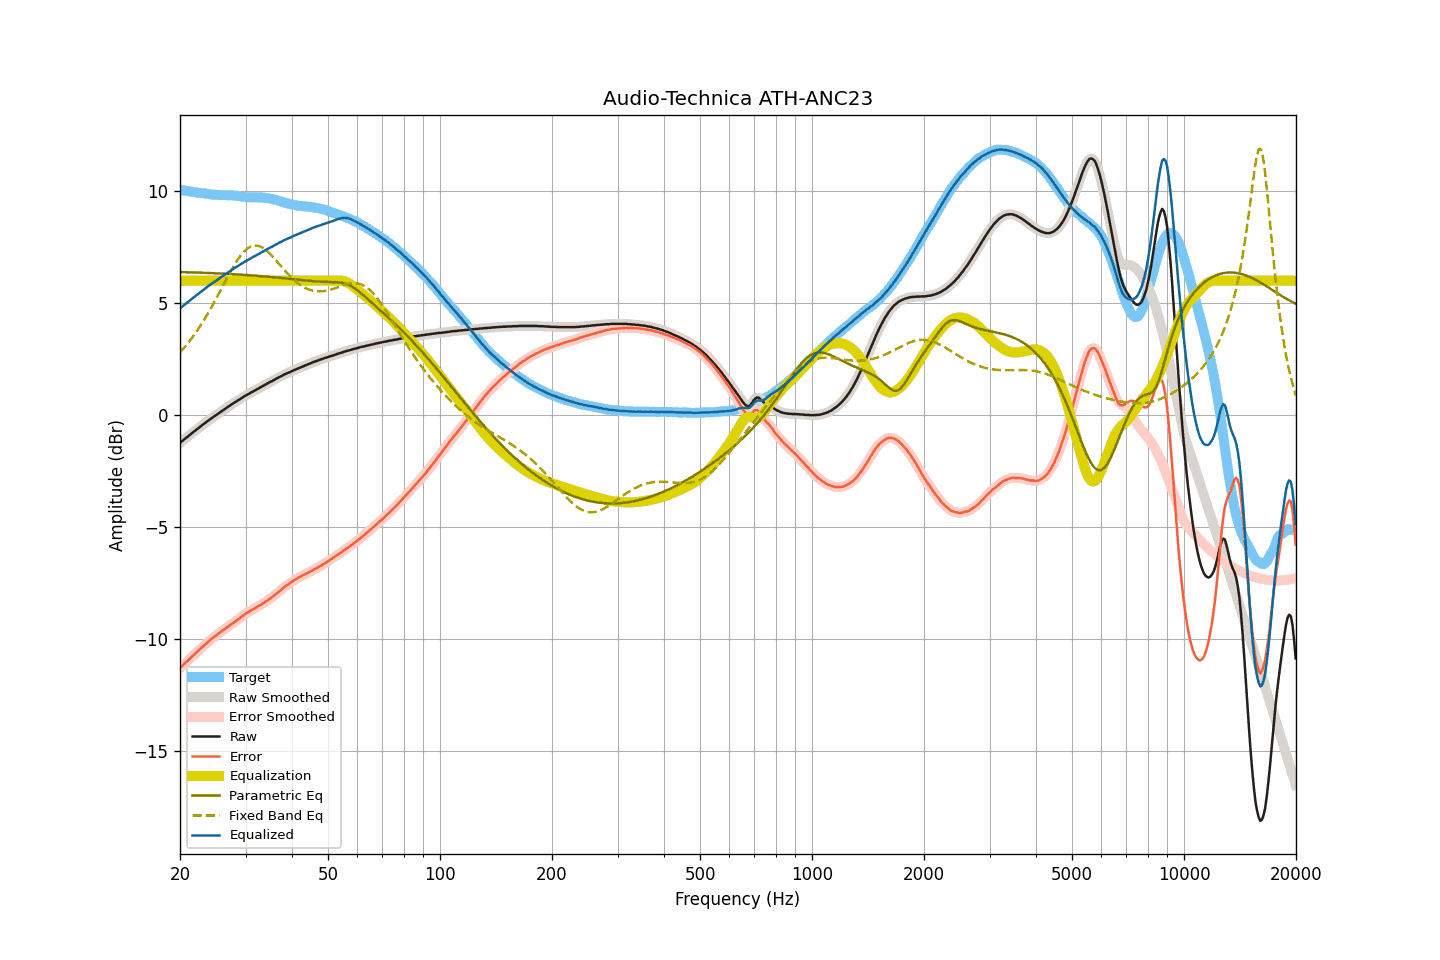

The data file committed next to this chart (first rows):
frequency, raw, smoothed, error, error_smoothed, equalization, parametric_eq, fixed_band_eq, equalized_raw, equalized_smoothed, target
20.00, -1.23, -1.23, -11.29, -11.29, 6.00, 6.39, 2.80, 4.77, 4.77, 10.06
20.20, -1.18, -1.18, -11.23, -11.22, 6.00, 6.39, 2.88, 4.82, 4.82, 10.05
20.40, -1.12, -1.12, -11.15, -11.15, 6.00, 6.38, 2.96, 4.88, 4.88, 10.03
20.61, -1.06, -1.06, -11.08, -11.08, 6.00, 6.38, 3.05, 4.94, 4.94, 10.02
20.81, -1.00, -1.00, -11.01, -11.02, 6.00, 6.38, 3.13, 5.00, 5.00, 10.01
21.02, -0.95, -0.95, -10.95, -10.95, 6.00, 6.38, 3.22, 5.05, 5.05, 10.00
21.23, -0.89, -0.89, -10.88, -10.88, 6.00, 6.38, 3.31, 5.11, 5.11, 9.99
21.44, -0.83, -0.83, -10.81, -10.81, 6.00, 6.37, 3.41, 5.17, 5.17, 9.98
21.66, -0.77, -0.77, -10.74, -10.74, 6.00, 6.37, 3.50, 5.23, 5.23, 9.97
21.87, -0.72, -0.72, -10.68, -10.67, 6.00, 6.37, 3.60, 5.28, 5.28, 9.96
22.09, -0.66, -0.66, -10.61, -10.61, 6.00, 6.37, 3.71, 5.34, 5.34, 9.95
22.31, -0.61, -0.61, -10.54, -10.54, 6.00, 6.36, 3.81, 5.39, 5.39, 9.94
22.54, -0.55, -0.55, -10.48, -10.48, 6.00, 6.36, 3.92, 5.45, 5.45, 9.92
22.76, -0.49, -0.49, -10.40, -10.41, 6.00, 6.36, 4.03, 5.51, 5.51, 9.91
22.99, -0.44, -0.44, -10.35, -10.35, 6.00, 6.36, 4.14, 5.56, 5.56, 9.91
23.22, -0.38, -0.38, -10.28, -10.28, 6.00, 6.35, 4.26, 5.62, 5.62, 9.90
23.45, -0.33, -0.33, -10.22, -10.22, 6.00, 6.35, 4.38, 5.67, 5.67, 9.89
23.69, -0.27, -0.27, -10.15, -10.15, 6.00, 6.35, 4.50, 5.73, 5.73, 9.88
23.92, -0.22, -0.22, -10.09, -10.09, 6.00, 6.35, 4.62, 5.78, 5.78, 9.87
24.16, -0.17, -0.17, -10.02, -10.02, 6.00, 6.34, 4.75, 5.83, 5.83, 9.86
24.40, -0.12, -0.12, -9.96, -9.97, 6.00, 6.34, 4.88, 5.88, 5.88, 9.84
24.65, -0.07, -0.07, -9.91, -9.91, 6.00, 6.34, 5.01, 5.93, 5.93, 9.84
24.89, -0.02, -0.02, -9.86, -9.86, 6.00, 6.33, 5.14, 5.98, 5.98, 9.84
25.14, 0.03, 0.03, -9.81, -9.81, 6.00, 6.33, 5.27, 6.03, 6.03, 9.84
25.39, 0.08, 0.08, -9.75, -9.75, 6.00, 6.33, 5.41, 6.08, 6.08, 9.83
25.65, 0.13, 0.13, -9.70, -9.70, 6.00, 6.32, 5.54, 6.13, 6.13, 9.83
25.91, 0.18, 0.18, -9.64, -9.64, 6.00, 6.32, 5.68, 6.18, 6.18, 9.82
26.16, 0.23, 0.23, -9.59, -9.59, 6.00, 6.32, 5.82, 6.23, 6.23, 9.82
26.43, 0.28, 0.28, -9.54, -9.54, 6.00, 6.31, 5.95, 6.28, 6.28, 9.82
26.69, 0.33, 0.33, -9.49, -9.49, 6.00, 6.31, 6.09, 6.33, 6.33, 9.82
26.96, 0.38, 0.38, -9.44, -9.44, 6.00, 6.31, 6.22, 6.38, 6.38, 9.82
27.23, 0.43, 0.43, -9.38, -9.38, 6.00, 6.30, 6.35, 6.43, 6.43, 9.81
27.50, 0.48, 0.48, -9.33, -9.33, 6.00, 6.30, 6.48, 6.48, 6.48, 9.81
27.77, 0.52, 0.52, -9.29, -9.28, 6.00, 6.29, 6.61, 6.52, 6.52, 9.81
28.05, 0.57, 0.57, -9.23, -9.23, 6.00, 6.29, 6.73, 6.57, 6.57, 9.80
28.33, 0.61, 0.61, -9.18, -9.18, 6.00, 6.28, 6.84, 6.61, 6.61, 9.79
28.62, 0.66, 0.66, -9.12, -9.13, 6.00, 6.28, 6.95, 6.66, 6.66, 9.78
28.90, 0.70, 0.70, -9.08, -9.07, 6.00, 6.28, 7.05, 6.70, 6.70, 9.78
29.19, 0.75, 0.75, -9.01, -9.02, 6.00, 6.27, 7.15, 6.75, 6.75, 9.76
29.48, 0.79, 0.79, -8.96, -8.96, 6.00, 6.27, 7.24, 6.79, 6.79, 9.75
29.78, 0.84, 0.84, -8.91, -8.91, 6.00, 6.26, 7.32, 6.84, 6.84, 9.75
30.08, 0.88, 0.88, -8.86, -8.86, 6.00, 6.26, 7.38, 6.88, 6.88, 9.74
30.38, 0.92, 0.92, -8.81, -8.81, 6.00, 6.25, 7.44, 6.92, 6.92, 9.73
30.68, 0.96, 0.96, -8.77, -8.77, 6.00, 6.25, 7.49, 6.96, 6.96, 9.73
30.99, 1.00, 1.00, -8.73, -8.72, 6.00, 6.24, 7.53, 7.00, 7.00, 9.72
31.30, 1.04, 1.04, -8.68, -8.68, 6.00, 6.24, 7.55, 7.04, 7.04, 9.72
31.61, 1.08, 1.08, -8.64, -8.64, 6.00, 6.23, 7.57, 7.08, 7.08, 9.72
31.93, 1.12, 1.12, -8.60, -8.60, 6.00, 6.23, 7.57, 7.12, 7.12, 9.72
32.24, 1.16, 1.16, -8.56, -8.56, 6.00, 6.22, 7.57, 7.16, 7.16, 9.72
32.57, 1.20, 1.20, -8.51, -8.52, 6.00, 6.22, 7.55, 7.20, 7.20, 9.71
32.89, 1.24, 1.24, -8.48, -8.48, 6.00, 6.21, 7.53, 7.24, 7.24, 9.72
33.22, 1.28, 1.28, -8.44, -8.43, 6.00, 6.20, 7.49, 7.28, 7.28, 9.72
33.55, 1.32, 1.32, -8.39, -8.39, 6.00, 6.20, 7.45, 7.32, 7.32, 9.71
33.89, 1.36, 1.36, -8.34, -8.34, 6.00, 6.19, 7.39, 7.36, 7.36, 9.70
34.23, 1.40, 1.40, -8.29, -8.29, 6.00, 6.19, 7.34, 7.40, 7.40, 9.69
34.57, 1.44, 1.44, -8.24, -8.24, 6.00, 6.18, 7.27, 7.44, 7.44, 9.68
34.92, 1.48, 1.48, -8.19, -8.19, 6.00, 6.17, 7.20, 7.48, 7.48, 9.67
35.27, 1.51, 1.51, -8.14, -8.14, 6.00, 6.17, 7.13, 7.51, 7.51, 9.65
35.62, 1.55, 1.55, -8.09, -8.09, 6.00, 6.16, 7.05, 7.55, 7.55, 9.64
35.97, 1.59, 1.59, -8.03, -8.03, 6.00, 6.15, 6.97, 7.59, 7.59, 9.62
... 635 more rows
